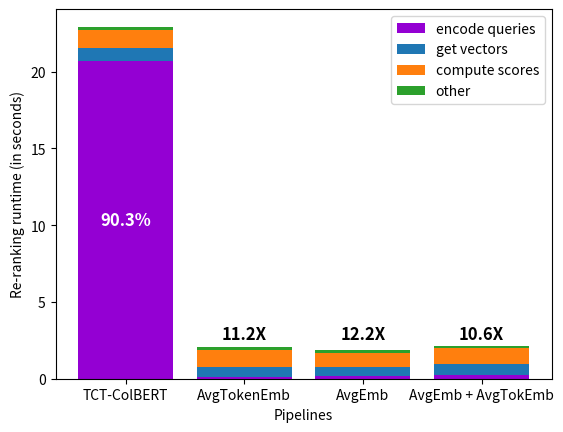

Generate this figure with matplotlib:
import argparse
from typing import Any, Dict, List

import numpy as np
from matplotlib import pyplot as plt


def parse_args():
    """
    Parse command-line arguments.

    Returns:
        argparse.Namespace: Parsed command-line arguments.

    Arguments:
        Run the script with --help or -h to see the full list of arguments.
    """
    parser = argparse.ArgumentParser()
    return parser.parse_args()


def plot_runtimes(profiles: List[Dict[str, Any]]):
    def extract_runtimes(key: str) -> List[Any]:
        return [profile[key] for profile in profiles]

    names = extract_runtimes("name")
    index_call = extract_runtimes("total")
    encode_queries = extract_runtimes("encode_queries")
    get_vectors = extract_runtimes("_get_vectors")
    compute_scores = extract_runtimes("_compute_scores")
    other = extract_runtimes("other")

    fig, ax = plt.subplots()

    bar_width = 0.8
    bars = [
        ax.bar(names, encode_queries, color="darkviolet", label="encode queries", width=bar_width),
        ax.bar(names, get_vectors, bottom=encode_queries, label="get vectors", width=bar_width),
        ax.bar(names, compute_scores, bottom=np.array(encode_queries) + np.array(get_vectors), label="compute scores", width=bar_width),
        ax.bar(names, other, bottom=np.array(encode_queries) + np.array(get_vectors) + np.array(compute_scores), label="other", width=bar_width),
    ]

    # Ensure all legend entries are included
    handles, labels = ax.get_legend_handles_labels()
    unique_handles_labels = dict(zip(labels, handles))  # Remove duplicates
    ax.legend(unique_handles_labels.values(), unique_handles_labels.keys())

    # Add percentage text for the first bar of "encode_queries"
    bar = bars[0][0]
    runtime = encode_queries[0]
    total = index_call[0]
    height = bar.get_height()
    percentage = (runtime / total) * 100
    ax.text(
        bar.get_x() + bar.get_width() / 2,
        bar.get_y() + height / 2,
        f'{percentage:.1f}%',
        ha='center',
        va='center',
        color='white',
        fontsize=12,
        fontweight='bold',
    )

    # Add speedup text for bars except the first
    for i in range(1, len(names)):
        speedup = index_call[0] / index_call[i]
        bar = bars[0][i]
        height = 2.25
        ax.text(
            bar.get_x() + bar.get_width() / 2,
            bar.get_y() + height + 0.1,
            f'{speedup:.1f}X',
            ha='center',
            va='bottom',
            color='black',
            fontsize=12,
            fontweight='bold',
        )

    ax.set_xlabel('Pipelines')
    ax.set_ylabel('Re-ranking runtime (in seconds)')
    ax.legend()

    fig.savefig("reranking_runtimes.png")  # Save plot as a PNG file
    plt.show()


def main(args: argparse.Namespace) -> None:
    """
    Create plots for CPU re-ranking runtime profiles.

    See parse_args() for command-line arguments.

    Args:
        args (argparse.Namespace): Parsed command-line arguments.
    """
    profiles = [
        {
            "name": "TCT-ColBERT",
            "total": 22.92713,
            "encode_queries": 20.70111,
            "_get_vectors": 0.8245,
            "_compute_scores": 1.18664,
            "other": 0.21488,
        },
        {
            "name": "AvgTokenEmb",
            "total": 2.04237,
            "encode_queries": 0.09653,
            "_get_vectors": 0.67664,
            "_compute_scores": 1.074,
            "other": 0.1952,
        },
        {
            "name": "AvgEmb",
            "total": 1.87285,
            "encode_queries": 0.20171,
            "_get_vectors": 0.56513,
            "_compute_scores": 0.91053,
            "other": 0.19548,
        },
        {
            "name": "AvgEmb + AvgTokEmb",
            "total": 2.16339,
            "encode_queries": 0.23985,
            "_get_vectors": 0.69988,
            "_compute_scores": 1.03983,
            "other": 0.18383,
        },
    ]

    plot_runtimes(profiles)


if __name__ == "__main__":
    args = parse_args()
    main(args)
